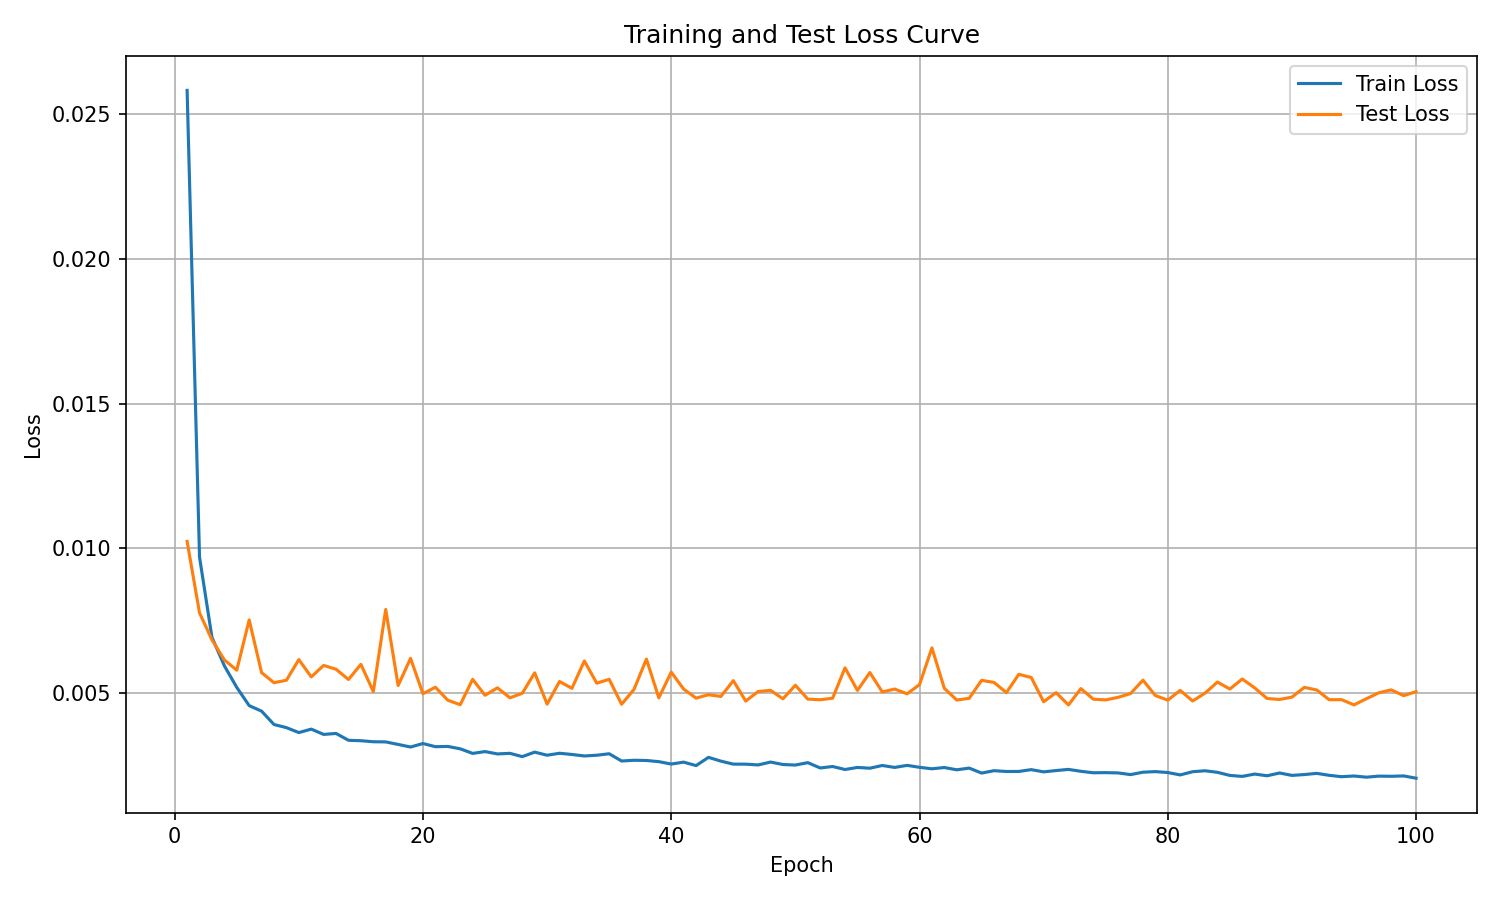

The table this chart was drawn from, first rows:
epoch, train_loss, test_loss
1, 0.02583, 0.01023
2, 0.00969, 0.00776
3, 0.006918, 0.00683
4, 0.005931, 0.006135
5, 0.005184, 0.005779
6, 0.004554, 0.007517
7, 0.004363, 0.005694
8, 0.003902, 0.005348
9, 0.003793, 0.005431
10, 0.003622, 0.006147
11, 0.003742, 0.005548
12, 0.003559, 0.005944
13, 0.003592, 0.005812
14, 0.003356, 0.005458
15, 0.003341, 0.005983
16, 0.003305, 0.005039
17, 0.0033, 0.007879
18, 0.003212, 0.00525
19, 0.003123, 0.006188
20, 0.003244, 0.004965
21, 0.003134, 0.005191
22, 0.003143, 0.004741
23, 0.003061, 0.004586
24, 0.002903, 0.005463
25, 0.002966, 0.004913
26, 0.002884, 0.005169
27, 0.002905, 0.004825
28, 0.002791, 0.00498
29, 0.002946, 0.005689
30, 0.00284, 0.004606
31, 0.002907, 0.005389
32, 0.002865, 0.005152
33, 0.002814, 0.006098
34, 0.002839, 0.00533
35, 0.00289, 0.005465
36, 0.002639, 0.004602
37, 0.002665, 0.005116
38, 0.002657, 0.006163
39, 0.002617, 0.004824
40, 0.002534, 0.005712
41, 0.0026, 0.005125
42, 0.002481, 0.004814
43, 0.002766, 0.004931
44, 0.002635, 0.004872
45, 0.002532, 0.005418
46, 0.002531, 0.004712
47, 0.002504, 0.005041
48, 0.002603, 0.005083
49, 0.002518, 0.00479
50, 0.002499, 0.005259
51, 0.002582, 0.00478
52, 0.002399, 0.004757
53, 0.002449, 0.00481
54, 0.002345, 0.005861
55, 0.002417, 0.00508
56, 0.00239, 0.005698
57, 0.002485, 0.005027
58, 0.002418, 0.005127
59, 0.002489, 0.004963
60, 0.002421, 0.005281
... 40 more rows
